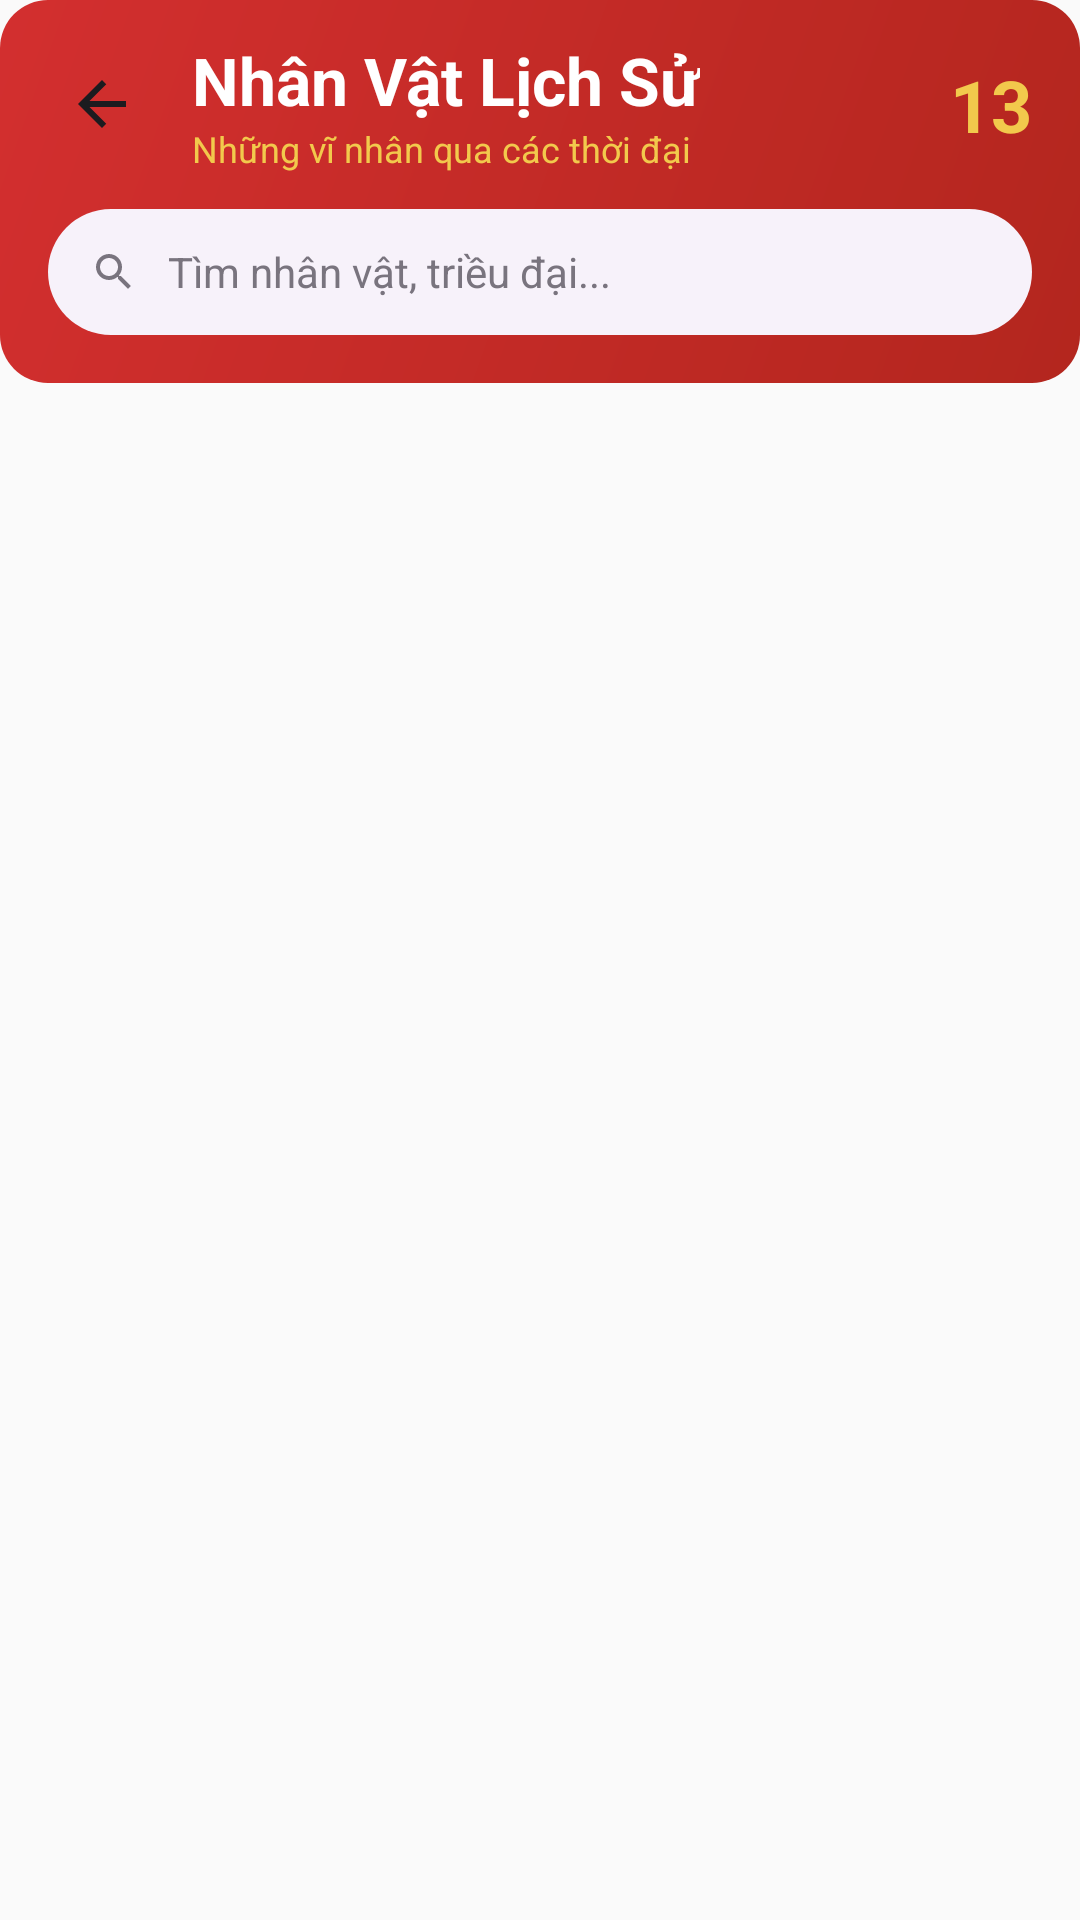

The Android layout XML behind this screen, and the referenced resources:
<!-- AndroidManifest.xml: application theme Theme.LichSuVietNam -->
<!-- res/layout/activity_figure_list.xml -->
<?xml version="1.0" encoding="utf-8"?>
<LinearLayout xmlns:android="http://schemas.android.com/apk/res/android"
    android:layout_width="match_parent"
    android:layout_height="match_parent"
    android:background="@color/bg"
    android:orientation="vertical">

    
    <LinearLayout
        android:layout_width="match_parent"
        android:layout_height="wrap_content"
        android:background="@drawable/bg_rounded_red_gradient"
        android:orientation="vertical"
        android:paddingHorizontal="16dp"
        android:paddingTop="12dp"
        android:paddingBottom="16dp">

        <LinearLayout
            android:layout_width="match_parent"
            android:layout_height="wrap_content"
            android:gravity="center_vertical">

            <ImageView
                android:id="@+id/btnBackFigures"
                android:layout_width="36dp"
                android:layout_height="36dp"
                android:padding="6dp"
                android:src="@drawable/ic_arrow_back" />

            <LinearLayout
                android:layout_width="0dp"
                android:layout_height="wrap_content"
                android:layout_weight="1"
                android:layout_marginStart="12dp"
                android:orientation="vertical">

                <TextView
                    android:layout_width="wrap_content"
                    android:layout_height="wrap_content"
                    android:text="Nhân Vật Lịch Sử"
                    android:textColor="@color/white"
                    android:textSize="22sp"
                    android:textStyle="bold" />

                <TextView
                    android:layout_width="wrap_content"
                    android:layout_height="wrap_content"
                    android:text="Những vĩ nhân qua các thời đại"
                    android:textColor="@color/gold"
                    android:textSize="12sp" />
            </LinearLayout>

            <TextView
                android:id="@+id/txtFigureCount"
                android:layout_width="wrap_content"
                android:layout_height="wrap_content"
                android:text="13"
                android:textColor="@color/gold"
                android:textSize="24sp"
                android:textStyle="bold" />
        </LinearLayout>

        
        <LinearLayout
            android:id="@+id/searchBarFigures"
            android:layout_width="match_parent"
            android:layout_height="42dp"
            android:layout_marginTop="12dp"
            android:background="@drawable/bg_search_bar"
            android:gravity="center_vertical"
            android:paddingHorizontal="14dp">

            <ImageView
                android:layout_width="16dp"
                android:layout_height="16dp"
                android:src="@drawable/ic_search" />

            <EditText
                android:id="@+id/edtSearchFigures"
                android:layout_width="0dp"
                android:layout_height="match_parent"
                android:layout_weight="1"
                android:layout_marginStart="10dp"
                android:background="@android:color/transparent"
                android:hint="Tìm nhân vật, triều đại..."
                android:inputType="text"
                android:textColorHint="@color/text_tertiary"
                android:textColor="@color/text_primary"
                android:textSize="14sp" />
        </LinearLayout>
    </LinearLayout>

    
    <HorizontalScrollView
        android:layout_width="match_parent"
        android:layout_height="wrap_content"
        android:paddingHorizontal="16dp"
        android:paddingTop="10dp"
        android:paddingBottom="4dp"
        android:scrollbars="none">

        <LinearLayout
            android:id="@+id/chipContainerFigures"
            android:layout_width="wrap_content"
            android:layout_height="wrap_content"
            android:orientation="horizontal" />
    </HorizontalScrollView>

    
    <HorizontalScrollView
        android:layout_width="match_parent"
        android:layout_height="wrap_content"
        android:paddingHorizontal="16dp"
        android:paddingBottom="8dp"
        android:scrollbars="none">

        <LinearLayout
            android:id="@+id/chipContainerRoles"
            android:layout_width="wrap_content"
            android:layout_height="wrap_content"
            android:orientation="horizontal" />
    </HorizontalScrollView>

    
    <androidx.recyclerview.widget.RecyclerView
        android:id="@+id/rvFigures"
        android:layout_width="match_parent"
        android:layout_height="0dp"
        android:layout_weight="1"
        android:clipToPadding="false"
        android:paddingTop="4dp"
        android:paddingBottom="16dp" />

    
    <LinearLayout
        android:id="@+id/emptyState"
        android:layout_width="match_parent"
        android:layout_height="0dp"
        android:layout_weight="1"
        android:gravity="center"
        android:orientation="vertical"
        android:visibility="gone">

        <TextView
            android:layout_width="wrap_content"
            android:layout_height="wrap_content"
            android:text="🔍"
            android:textSize="48sp" />

        <TextView
            android:layout_width="wrap_content"
            android:layout_height="wrap_content"
            android:layout_marginTop="12dp"
            android:text="Không tìm thấy nhân vật"
            android:textColor="@color/text_tertiary"
            android:textSize="15sp" />
    </LinearLayout>
</LinearLayout>
<!-- resources referenced by this layout -->
<resources>
  <color name="bg">#FAFAFA</color>
  <color name="gold">#F2C94C</color>
  <color name="text_primary">#1C1B1F</color>
  <color name="text_tertiary">#79747E</color>
  <color name="white">#FFFFFF</color>
  <!-- drawable bg_rounded_red_gradient (drawable) -->
  <?xml version="1.0" encoding="utf-8"?>
  <shape xmlns:android="http://schemas.android.com/apk/res/android" android:shape="rectangle">
      <gradient android:startColor="#B3261E" android:endColor="#D32F2F" android:angle="135" />
      <corners android:radius="16dp" />
  </shape>
  <!-- drawable bg_search_bar (drawable) -->
  <?xml version="1.0" encoding="utf-8"?>
  <shape xmlns:android="http://schemas.android.com/apk/res/android" android:shape="rectangle">
      <solid android:color="@color/input_bg" />
      <corners android:radius="50dp" />
  </shape>
  <!-- drawable ic_arrow_back (drawable) -->
  <vector xmlns:android="http://schemas.android.com/apk/res/android"
      android:width="24dp"
      android:height="24dp"
      android:viewportWidth="24"
      android:viewportHeight="24">
      <path
          android:pathData="M20,11H7.83l5.59,-5.59L12,4l-8,8l8,8l1.41,-1.41L7.83,13H20v-2z"
          android:fillColor="#1C1B1F" />
  </vector>
  <!-- drawable ic_search (drawable) -->
  <vector xmlns:android="http://schemas.android.com/apk/res/android"
      android:width="24dp"
      android:height="24dp"
      android:viewportWidth="24"
      android:viewportHeight="24">
      <path
          android:pathData="M15.5,14h-0.79l-0.28,-0.27C15.41,12.59 16,11.11 16,9.5 16,5.91 13.09,3 9.5,3S3,5.91 3,9.5 5.91,16 9.5,16c1.61,0 3.09,-0.59 4.23,-1.57l0.27,0.28v0.79l5,4.99L20.49,19l-4.99,-5zM9.5,14C7.01,14 5,11.99 5,9.5S7.01,5 9.5,5 14,7.01 14,9.5 11.99,14 9.5,14z"
          android:fillColor="#79747E" />
  </vector>
  <style name="Theme.LichSuVietNam" parent="Theme.Material3.Light.NoActionBar">
          <item name="colorPrimary">@color/red_primary</item>
          <item name="colorPrimaryContainer">@color/red_light</item>
          <item name="colorOnPrimaryContainer">@color/red_dark</item>
          <item name="colorSecondary">@color/gold</item>
          <item name="colorSecondaryContainer">@color/gold_light</item>
          <item name="colorError">@color/error</item>
          <item name="colorSurface">@color/surface</item>
          <item name="colorSurfaceVariant">@color/surface_variant</item>
          <item name="colorOnSurface">@color/text_primary</item>
          <item name="colorOnSurfaceVariant">@color/text_secondary</item>
          <item name="colorOutline">@color/outline</item>
          <item name="colorOutlineVariant">@color/outline_variant</item>
          <item name="android:colorBackground">@color/bg</item>
          <item name="android:statusBarColor">@android:color/transparent</item>
          <item name="android:windowLightStatusBar">true</item>
      </style>
  <color name="input_bg">#F7F2FA</color>
  <color name="red_primary">#B3261E</color>
  <color name="red_light">#FFDAD6</color>
  <color name="red_dark">#8C1D18</color>
  <color name="gold_light">#FFF3D0</color>
  <color name="error">#B3261E</color>
  <color name="surface">#FFFFFF</color>
  <color name="surface_variant">#FFF8F7</color>
  <color name="text_secondary">#49454F</color>
  <color name="outline">#CAC4D0</color>
  <color name="outline_variant">#E7E0EC</color>
</resources>
